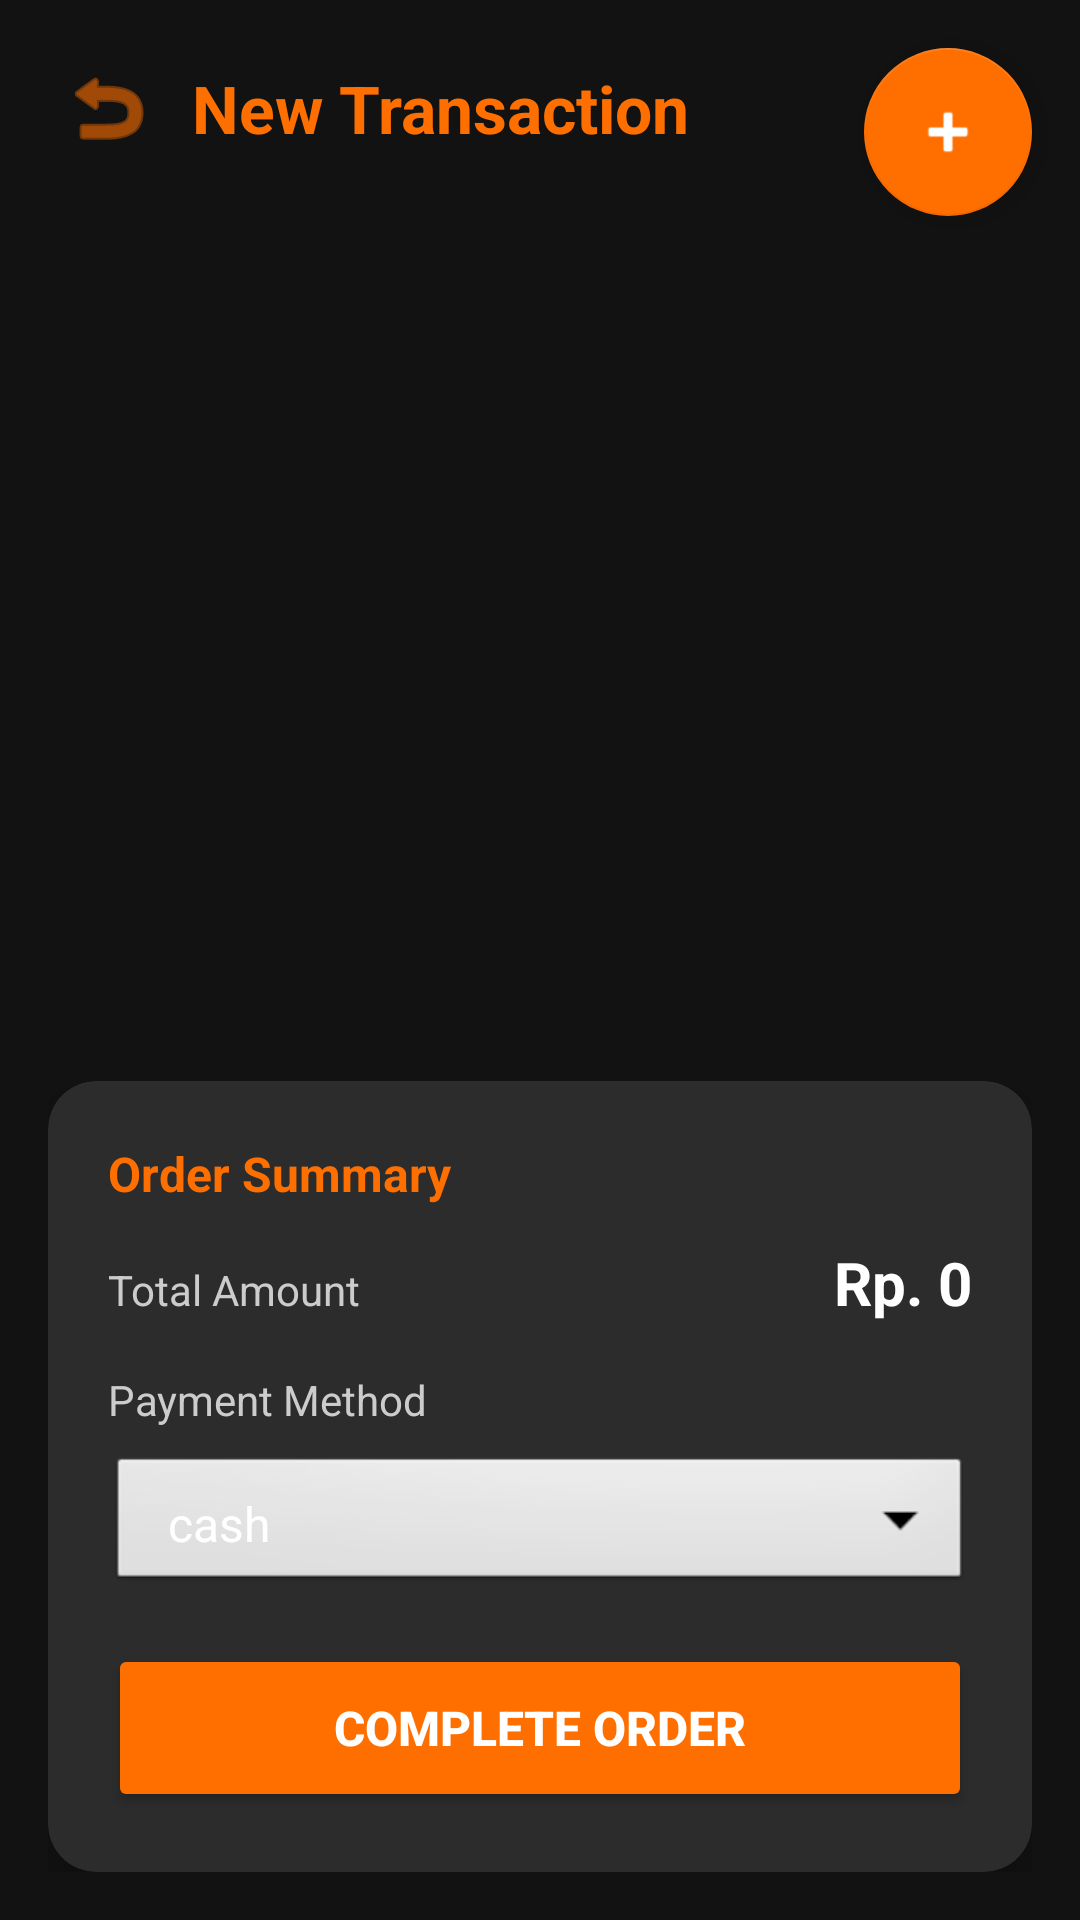

Reconstruct the res/layout file that produces this screen, plus the resources it refers to.
<!-- AndroidManifest.xml: application theme Theme.DasCafe -->
<!-- res/layout/activity_order.xml -->
<?xml version="1.0" encoding="utf-8"?>
<FrameLayout xmlns:android="http://schemas.android.com/apk/res/android"
    xmlns:app="http://schemas.android.com/apk/res-auto"
    android:layout_width="match_parent"
    android:layout_height="match_parent"
    android:background="#121212"
    android:fitsSystemWindows="true">

<LinearLayout
    android:layout_width="match_parent"
    android:layout_height="match_parent"
    android:orientation="vertical"
    android:padding="16dp">

    
    <LinearLayout
        android:layout_width="match_parent"
        android:layout_height="wrap_content"
        android:orientation="horizontal"
        android:gravity="center_vertical"
        android:layout_marginBottom="16dp">

        <ImageButton
            android:id="@+id/btnBack"
            android:layout_width="40dp"
            android:layout_height="40dp"
            android:src="@android:drawable/ic_menu_revert"
            android:background="?attr/selectableItemBackgroundBorderless"
            android:tint="#FF6F00"
            android:contentDescription="Back"/>

        <TextView
            android:layout_width="0dp"
            android:layout_height="wrap_content"
            android:layout_weight="1"
            android:text="New Transaction"
            android:textSize="22sp"
            android:textStyle="bold"
            android:textColor="#FF6F00"
            android:layout_marginStart="8dp"/>
    </LinearLayout>

    
    <LinearLayout
        android:id="@+id/emptyLayout"
        android:layout_width="match_parent"
        android:layout_height="0dp"
        android:layout_weight="1"
        android:orientation="vertical"
        android:gravity="center"
        android:visibility="gone">

        <TextView
            android:layout_width="wrap_content"
            android:layout_height="wrap_content"
            android:text="Cart is empty"
            android:textSize="18sp"
            android:textColor="#FFFFFF"
            android:layout_marginBottom="12dp"/>

        <Button
            android:id="@+id/btnChooseProduct"
            android:layout_width="wrap_content"
            android:layout_height="wrap_content"
            android:text="Pilih Produk"
            android:backgroundTint="#FF6F00"
            android:textColor="@android:color/white"/>
    </LinearLayout>

    
    <androidx.recyclerview.widget.RecyclerView
        android:id="@+id/rvCart"
        android:layout_width="match_parent"
        android:layout_height="0dp"
        android:layout_weight="1"/>

    
    <androidx.cardview.widget.CardView
        android:layout_width="match_parent"
        android:layout_height="wrap_content"
        android:layout_marginTop="16dp"
        app:cardCornerRadius="16dp"
        app:cardElevation="8dp"
        android:backgroundTint="#2C2C2C">

        <LinearLayout
            android:layout_width="match_parent"
            android:layout_height="wrap_content"
            android:orientation="vertical"
            android:padding="20dp">

            <TextView
                android:layout_width="wrap_content"
                android:layout_height="wrap_content"
                android:text="Order Summary"
                android:textSize="16sp"
                android:textStyle="bold"
                android:textColor="#FF6F00"
                android:layout_marginBottom="12dp"/>

            <LinearLayout
                android:layout_width="match_parent"
                android:layout_height="wrap_content"
                android:orientation="horizontal"
                android:layout_marginBottom="16dp">

                <TextView
                    android:layout_width="0dp"
                    android:layout_height="wrap_content"
                    android:layout_weight="1"
                    android:text="Total Amount"
                    android:textSize="14sp"
                    android:textColor="#CCCCCC"/>

                <TextView
                    android:id="@+id/tvTotal"
                    android:layout_width="wrap_content"
                    android:layout_height="wrap_content"
                    android:text="Rp. 0"
                    android:textSize="20sp"
                    android:textStyle="bold"
                    android:textColor="#FFFFFF"/>
            </LinearLayout>

            <TextView
                android:layout_width="wrap_content"
                android:layout_height="wrap_content"
                android:text="Payment Method"
                android:textSize="14sp"
                android:textColor="#CCCCCC"
                android:layout_marginBottom="8dp"/>

            <Spinner
                android:id="@+id/spPaymentMethod"
                android:layout_width="match_parent"
                android:layout_height="48dp"
                android:entries="@array/payment_methods"
                android:background="@android:drawable/btn_dropdown"
                android:padding="12dp"
                android:layout_marginBottom="16dp"/>

            <Button
                android:id="@+id/btnCheckout"
                android:layout_width="match_parent"
                android:layout_height="56dp"
                android:text="Complete Order"
                android:textSize="16sp"
                android:textStyle="bold"
                android:backgroundTint="#FF6F00"
                android:textColor="@android:color/white"/>
        </LinearLayout>
    </androidx.cardview.widget.CardView>
</LinearLayout>


<com.google.android.material.floatingactionbutton.FloatingActionButton
    android:id="@+id/fabAddProduct"
    android:layout_width="wrap_content"
    android:layout_height="wrap_content"
    android:layout_gravity="top|end"
    android:layout_margin="16dp"
    android:src="@android:drawable/ic_input_add"
    app:backgroundTint="#FF6F00"
    app:tint="@android:color/white"
    android:contentDescription="Add Product"/>

</FrameLayout>
<!-- resources referenced by this layout -->
<resources>
  <string-array name="payment_methods">
          <item>cash</item>
          <item>card</item>
          <item>transfer</item>
      </string-array>
  <style name="Theme.DasCafe" parent="Theme.MaterialComponents.DayNight.NoActionBar">
          
          <item name="colorPrimary">#FF6F00</item> 
          <item name="colorPrimaryVariant">#E65100</item>
          <item name="colorSecondary">#6A1B9A</item> 
  
          
          <item name="android:windowBackground">#121212</item>
          <item name="android:textColor">#FFFFFF</item>
      </style>
</resources>
